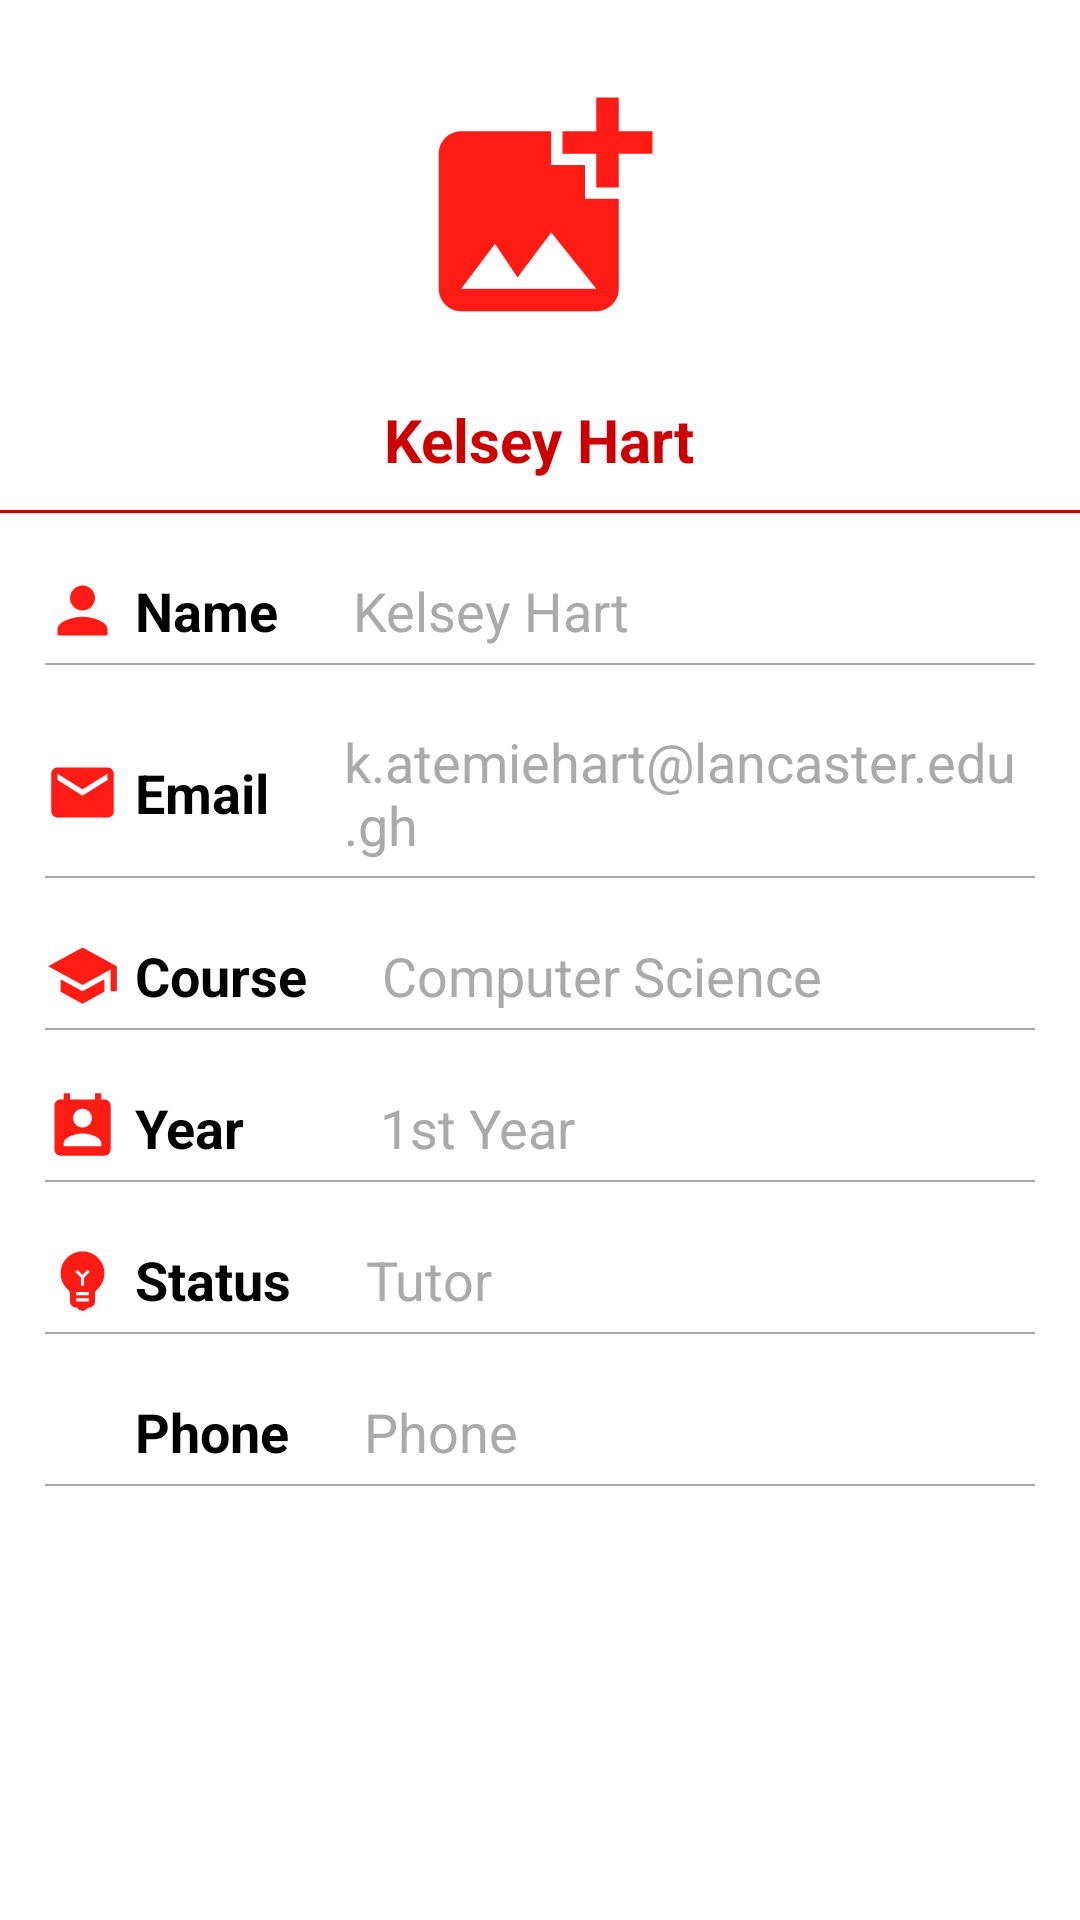

Here is an Android app screen rendered from its layout file. Give the layout XML and the strings, colors and styles it references.
<!-- AndroidManifest.xml: application theme Theme.LancaLearn -->
<!-- res/layout/activity_view_profile.xml -->
<?xml version="1.0" encoding="utf-8"?>
<LinearLayout xmlns:android="http://schemas.android.com/apk/res/android"
    xmlns:app="http://schemas.android.com/apk/res-auto"
    xmlns:tools="http://schemas.android.com/tools"
    android:layout_width="match_parent"
    android:layout_height="match_parent"
    android:orientation="vertical"
    tools:context=".viewProfile">



    <LinearLayout
        android:layout_width="match_parent"
        android:layout_height="wrap_content"
        android:gravity="center"
        android:id="@+id/imglayout"
        android:paddingTop="15dp"
        android:orientation="vertical">

        <ImageView
            android:id="@+id/pimage"
            android:layout_width="90dp"
            android:layout_height="110dp"
            android:src="@drawable/ic_add_photo"
            />

        <TextView
            android:id="@+id/pname"
            android:layout_width="wrap_content"
            android:layout_height="wrap_content"
            android:text="Kelsey Hart"
            android:textColor="@android:color/holo_red_dark"
            android:textSize="20dp"
            android:layout_marginTop="8dp"
            android:textStyle="bold"/>
        <View
            android:layout_width="match_parent"
            android:layout_height="1dp"
            android:background="@android:color/holo_red_dark"
            android:layout_marginTop="10dp"/>



    </LinearLayout>
    <LinearLayout
        android:layout_width="match_parent"
        android:layout_height="wrap_content"
        android:orientation="horizontal"
        android:paddingLeft="15dp"
        android:paddingRight="15dp"
        android:layout_marginTop="20dp"
        android:gravity="center_vertical">

        <ImageView
            android:layout_width="25dp"
            android:layout_height="25dp"
            android:src="@drawable/ic_person"/>
        <TextView
            android:layout_width="wrap_content"
            android:layout_height="wrap_content"
            android:text="Name"
            android:textStyle="bold"
            android:textColor="@android:color/black"
            android:textSize="18dp"
            android:layout_marginLeft="5dp"/>
        <TextView
            android:id="@+id/fname"
            android:layout_width="wrap_content"
            android:layout_height="wrap_content"
            android:text="Kelsey Hart"

            android:layout_marginLeft="25dp"
            android:textSize="18dp"
            android:textColor="@android:color/darker_gray"/>

    </LinearLayout>



    <View
        android:layout_width="match_parent"
        android:layout_height="0.5dp"
        android:background="@android:color/darker_gray"
        android:layout_marginTop="5dp"
        android:layout_marginLeft="15dp"
        android:layout_marginRight="15dp"/>

    <LinearLayout
        android:layout_width="match_parent"
        android:layout_height="wrap_content"
        android:orientation="horizontal"
        android:paddingLeft="15dp"
        android:paddingRight="15dp"
        android:layout_marginTop="20dp"
        android:gravity="center_vertical">

        <ImageView
            android:layout_width="25dp"
            android:layout_height="25dp"
            android:src="@drawable/ic_email"/>
        <TextView
            android:layout_width="wrap_content"
            android:layout_height="wrap_content"
            android:text="Email"
            android:textStyle="bold"
            android:textColor="@android:color/black"
            android:textSize="18dp"
            android:layout_marginLeft="5dp"/>
        <TextView
            android:id="@+id/email"
            android:layout_width="wrap_content"
            android:layout_height="wrap_content"
            android:text="k.atemiehart@lancaster.edu.gh"
            android:layout_marginLeft="25dp"
            android:textSize="18dp"
            android:textColor="@android:color/darker_gray"/>

    </LinearLayout>
    <View
        android:layout_width="match_parent"
        android:layout_height="0.5dp"
        android:background="@android:color/darker_gray"
        android:layout_marginTop="5dp"
        android:layout_marginLeft="15dp"
        android:layout_marginRight="15dp"/>

    <LinearLayout
        android:layout_width="match_parent"
        android:layout_height="wrap_content"
        android:orientation="horizontal"
        android:paddingLeft="15dp"
        android:paddingRight="15dp"
        android:layout_marginTop="20dp"
        android:gravity="center_vertical">

        <ImageView
            android:layout_width="25dp"
            android:layout_height="25dp"
            android:src="@drawable/ic_course"/>
        <TextView
            android:layout_width="wrap_content"
            android:layout_height="wrap_content"
            android:text="Course"
            android:textStyle="bold"
            android:textColor="@android:color/black"
            android:textSize="18dp"
            android:layout_marginLeft="5dp"/>
        <TextView
            android:id="@+id/cname"
            android:layout_width="wrap_content"
            android:layout_height="wrap_content"
            android:text="Computer Science"
            android:layout_marginLeft="25dp"
            android:textSize="18dp"
            android:textColor="@android:color/darker_gray"/>

    </LinearLayout>
    <View
        android:layout_width="match_parent"
        android:layout_height="0.5dp"
        android:background="@android:color/darker_gray"
        android:layout_marginTop="5dp"
        android:layout_marginLeft="15dp"
        android:layout_marginRight="15dp"/>

    <LinearLayout
        android:layout_width="match_parent"
        android:layout_height="wrap_content"
        android:orientation="horizontal"
        android:paddingLeft="15dp"
        android:paddingRight="15dp"
        android:layout_marginTop="20dp"
        android:gravity="center_vertical">

        <ImageView
            android:layout_width="25dp"
            android:layout_height="25dp"
            android:src="@drawable/ic_year"/>
        <TextView
            android:layout_width="wrap_content"
            android:layout_height="wrap_content"
            android:text="Year"
            android:textStyle="bold"
            android:textColor="@android:color/black"
            android:textSize="18dp"
            android:layout_marginLeft="5dp"/>
        <TextView
            android:id="@+id/year"
            android:layout_width="wrap_content"
            android:layout_height="wrap_content"
            android:text="1st Year"
            android:layout_marginLeft="45dp"
            android:textSize="18dp"
            android:textColor="@android:color/darker_gray"/>

    </LinearLayout>
    <View
        android:layout_width="match_parent"
        android:layout_height="0.5dp"
        android:background="@android:color/darker_gray"
        android:layout_marginTop="5dp"
        android:layout_marginLeft="15dp"
        android:layout_marginRight="15dp"/>

    <LinearLayout
        android:layout_width="match_parent"
        android:layout_height="wrap_content"
        android:orientation="horizontal"
        android:paddingLeft="15dp"
        android:paddingRight="15dp"
        android:layout_marginTop="20dp"
        android:gravity="center_vertical">

        <ImageView
            android:layout_width="25dp"
            android:layout_height="25dp"
            android:src="@drawable/ic_register"/>
        <TextView
            android:layout_width="wrap_content"
            android:layout_height="wrap_content"
            android:text="Status"
            android:textStyle="bold"
            android:textColor="@android:color/black"
            android:textSize="18dp"
            android:layout_marginLeft="5dp"/>
        <TextView
            android:id="@+id/stats"
            android:layout_width="wrap_content"
            android:layout_height="wrap_content"
            android:text="Tutor"
            android:layout_marginLeft="25dp"
            android:textSize="18dp"
            android:textColor="@android:color/darker_gray"/>

    </LinearLayout>
    <View
        android:layout_width="match_parent"
        android:layout_height="0.5dp"
        android:background="@android:color/darker_gray"
        android:layout_marginTop="5dp"
        android:layout_marginLeft="15dp"
        android:layout_marginRight="15dp"/>

    <LinearLayout
        android:layout_width="match_parent"
        android:layout_height="wrap_content"
        android:orientation="horizontal"
        android:paddingLeft="15dp"
        android:paddingRight="15dp"
        android:layout_marginTop="20dp"
        android:gravity="center_vertical">

        <ImageView
            android:layout_width="25dp"
            android:layout_height="25dp"
            app:tint="@android:color/holo_red_dark"
            android:src="@drawable/ic_baseline_local_phone_24"/>
        <TextView
            android:layout_width="wrap_content"
            android:layout_height="wrap_content"
            android:text="Phone"
            android:textStyle="bold"
            android:textColor="@android:color/black"
            android:textSize="18dp"
            android:layout_marginLeft="5dp"/>
        <TextView
            android:id="@+id/phone"
            android:layout_width="wrap_content"
            android:layout_height="wrap_content"
            android:text="Phone"
            android:layout_marginLeft="25dp"
            android:textSize="18dp"
            android:textColor="@android:color/darker_gray"/>

    </LinearLayout>
    <View
        android:layout_width="match_parent"
        android:layout_height="0.5dp"
        android:background="@android:color/darker_gray"
        android:layout_marginTop="5dp"
        android:layout_marginLeft="15dp"
        android:layout_marginRight="15dp"/>

























</LinearLayout>
<!-- resources referenced by this layout -->
<resources>
  <!-- drawable ic_add_photo (drawable) -->
  <vector android:height="24dp" android:tint="#FF1C15"
      android:viewportHeight="24" android:viewportWidth="24"
      android:width="24dp" xmlns:android="http://schemas.android.com/apk/res/android">
      <path android:fillColor="@android:color/white" android:pathData="M19,7v2.99s-1.99,0.01 -2,0L17,7h-3s0.01,-1.99 0,-2h3L17,2h2v3h3v2h-3zM16,11L16,8h-3L13,5L5,5c-1.1,0 -2,0.9 -2,2v12c0,1.1 0.9,2 2,2h12c1.1,0 2,-0.9 2,-2v-8h-3zM5,19l3,-4 2,3 3,-4 4,5L5,19z"/>
  </vector>
  <!-- drawable ic_course (drawable) -->
  <vector android:height="24dp" android:tint="#FF1C15"
      android:viewportHeight="24" android:viewportWidth="24"
      android:width="24dp" xmlns:android="http://schemas.android.com/apk/res/android">
      <path android:fillColor="@android:color/white" android:pathData="M5,13.18v4L12,21l7,-3.82v-4L12,17l-7,-3.82zM12,3L1,9l11,6 9,-4.91V17h2V9L12,3z"/>
  </vector>
  <!-- drawable ic_edit (drawable) -->
  <vector android:height="24dp" android:tint="#FF1C15"
      android:viewportHeight="24" android:viewportWidth="24"
      android:width="24dp" xmlns:android="http://schemas.android.com/apk/res/android">
      <path android:fillColor="@android:color/white" android:pathData="M3,17.25V21h3.75L17.81,9.94l-3.75,-3.75L3,17.25zM20.71,7.04c0.39,-0.39 0.39,-1.02 0,-1.41l-2.34,-2.34c-0.39,-0.39 -1.02,-0.39 -1.41,0l-1.83,1.83 3.75,3.75 1.83,-1.83z"/>
  </vector>
  <!-- drawable ic_email (drawable) -->
  <vector android:height="24dp" android:tint="#FF1C15"
      android:viewportHeight="24" android:viewportWidth="24"
      android:width="24dp" xmlns:android="http://schemas.android.com/apk/res/android">
      <path android:fillColor="@android:color/white" android:pathData="M20,4L4,4c-1.1,0 -1.99,0.9 -1.99,2L2,18c0,1.1 0.9,2 2,2h16c1.1,0 2,-0.9 2,-2L22,6c0,-1.1 -0.9,-2 -2,-2zM20,8l-8,5 -8,-5L4,6l8,5 8,-5v2z"/>
  </vector>
  <!-- drawable ic_person (drawable) -->
  <vector android:height="24dp" android:tint="#FF1C15"
      android:viewportHeight="24" android:viewportWidth="24"
      android:width="24dp" xmlns:android="http://schemas.android.com/apk/res/android">
      <path android:fillColor="@android:color/white" android:pathData="M12,12c2.21,0 4,-1.79 4,-4s-1.79,-4 -4,-4 -4,1.79 -4,4 1.79,4 4,4zM12,14c-2.67,0 -8,1.34 -8,4v2h16v-2c0,-2.66 -5.33,-4 -8,-4z"/>
  </vector>
  <!-- drawable ic_year (drawable) -->
  <vector android:height="24dp" android:tint="#FF1C15"
      android:viewportHeight="24" android:viewportWidth="24"
      android:width="24dp" xmlns:android="http://schemas.android.com/apk/res/android">
      <path android:fillColor="@android:color/white" android:pathData="M19,3h-1L18,1h-2v2L8,3L8,1L6,1v2L5,3c-1.11,0 -2,0.9 -2,2v14c0,1.1 0.89,2 2,2h14c1.1,0 2,-0.9 2,-2L21,5c0,-1.1 -0.9,-2 -2,-2zM12,6c1.66,0 3,1.34 3,3s-1.34,3 -3,3 -3,-1.34 -3,-3 1.34,-3 3,-3zM18,18L6,18v-1c0,-2 4,-3.1 6,-3.1s6,1.1 6,3.1v1z"/>
  </vector>
  <style name="Theme.LancaLearn" parent="Theme.MaterialComponents.DayNight.DarkActionBar">
          
          <item name="colorPrimary">@color/purple_500</item>
          <item name="colorPrimaryVariant">@color/purple_700</item>
          <item name="colorOnPrimary">@color/white</item>
          
          <item name="colorSecondary">@color/teal_200</item>
          <item name="colorSecondaryVariant">@color/teal_700</item>
          <item name="colorOnSecondary">@color/black</item>
          
          <item name="android:statusBarColor" tools:targetApi="l">?attr/colorPrimaryVariant</item>
          
      </style>
  <!-- not gathered from this repository: default colours our renderer supplied (Android Studio template values) -->
  <color name="purple_500">#FF6200EE</color>
  <color name="purple_700">#FF3700B3</color>
  <color name="teal_200">#FF03DAC5</color>
  <color name="teal_700">#FF018786</color>
  <color name="black">#FF000000</color>
  <color name="white">#FFFFFFFF</color>
</resources>
